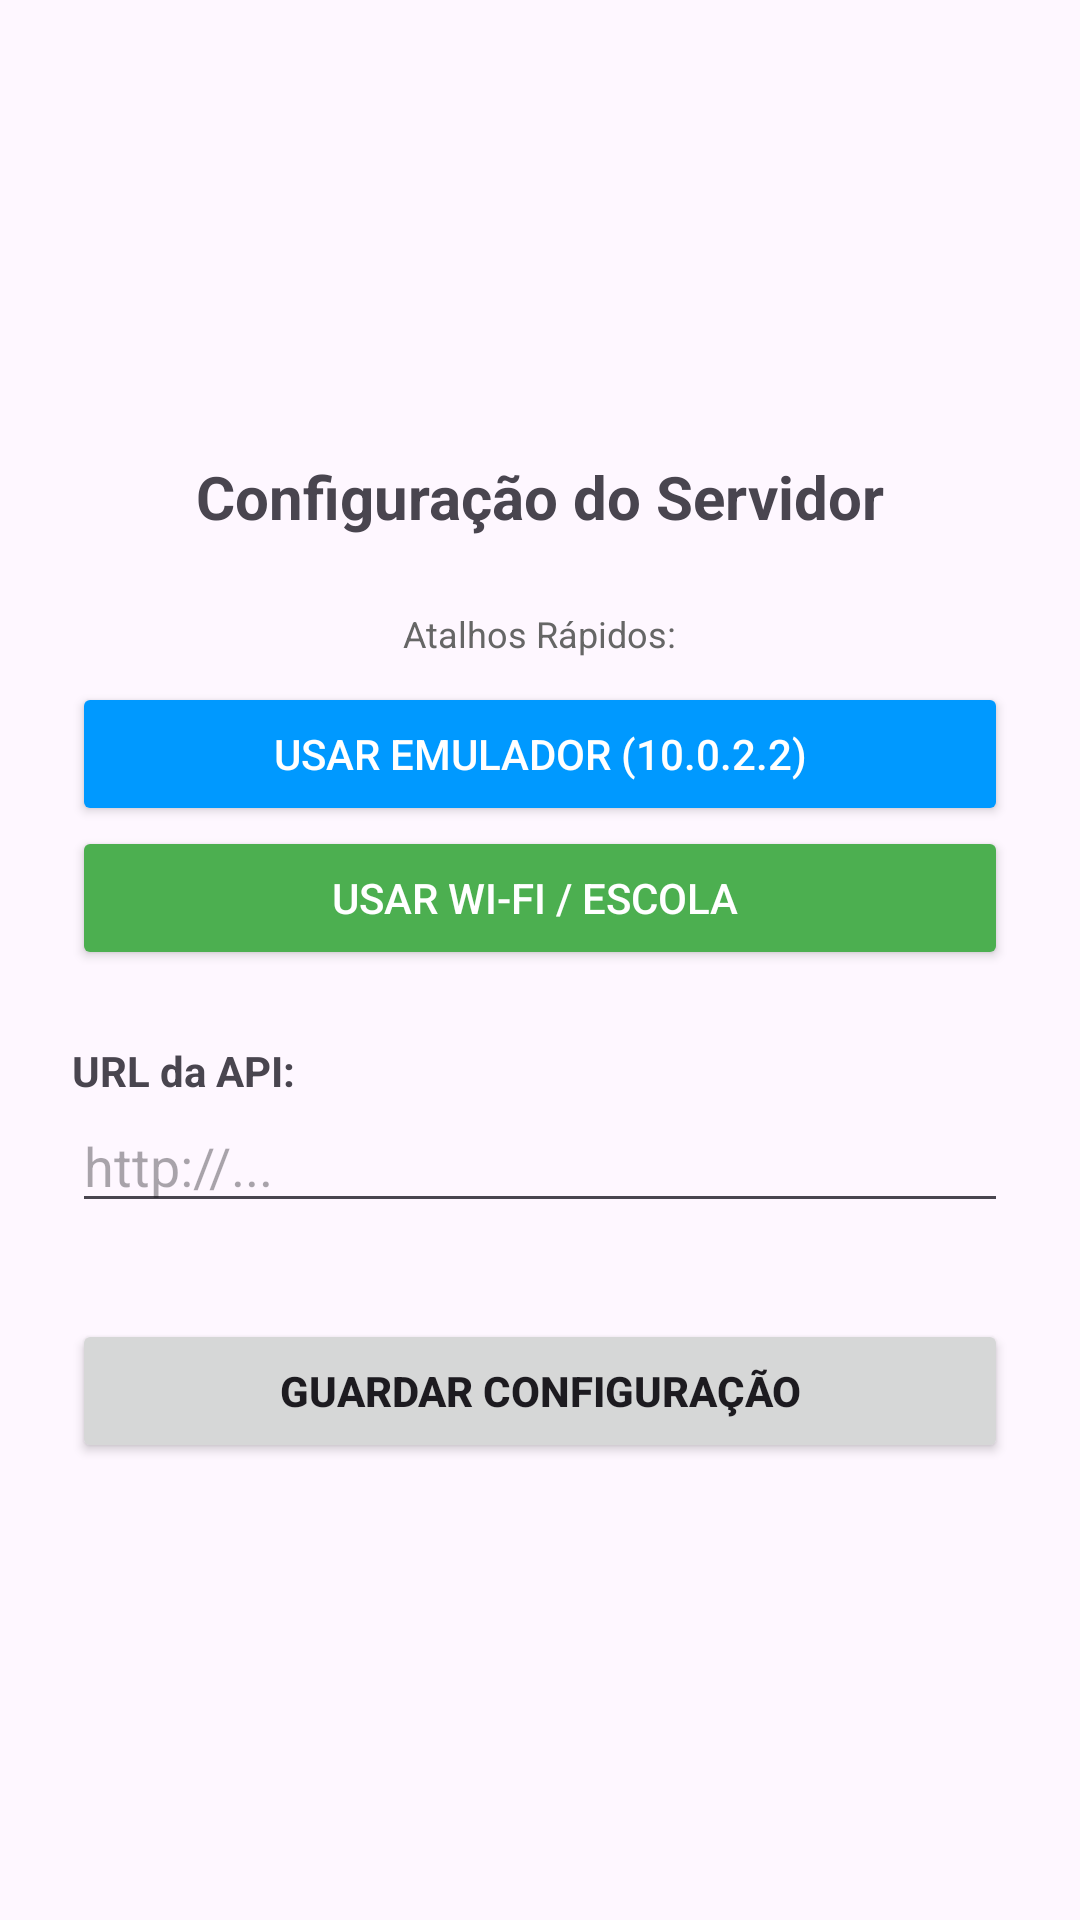

This screen was rendered from an Android layout file. Write that file and the resources it references.
<!-- AndroidManifest.xml: application theme Theme.Tripplanandroid -->
<!-- res/layout/activity_config.xml -->
<?xml version="1.0" encoding="utf-8"?>
<LinearLayout xmlns:android="http://schemas.android.com/apk/res/android"
    android:layout_width="match_parent"
    android:layout_height="match_parent"
    android:orientation="vertical"
    android:padding="24dp"
    android:gravity="center">

    <TextView
        android:layout_width="wrap_content"
        android:layout_height="wrap_content"
        android:text="Configuração do Servidor"
        android:textSize="20sp"
        android:textStyle="bold"
        android:layout_marginBottom="24dp"/>

    <TextView
        android:layout_width="wrap_content"
        android:layout_height="wrap_content"
        android:text="Atalhos Rápidos:"
        android:textSize="12sp"
        android:textColor="#666"
        android:layout_marginBottom="8dp"/>

    <Button
        android:id="@+id/btnPresetEmulador"
        android:layout_width="match_parent"
        android:layout_height="wrap_content"
        android:text="Usar Emulador (10.0.2.2)"
        android:backgroundTint="#0099ff"
        android:textColor="#FFF"/>

    <Button
        android:id="@+id/btnPresetReal"
        android:layout_width="match_parent"
        android:layout_height="wrap_content"
        android:text="Usar Wi-Fi / Escola "
        android:backgroundTint="#4CAF50"
        android:textColor="#FFF"
        android:layout_marginBottom="24dp"/>

    <TextView
        android:layout_width="wrap_content"
        android:layout_height="wrap_content"
        android:text="URL da API:"
        android:layout_gravity="start"
        android:textStyle="bold"/>

    <EditText
        android:id="@+id/etIpAddress"
        android:layout_width="match_parent"
        android:layout_height="wrap_content"
        android:hint="http://..."
        android:inputType="textUri"/>

    <Button
        android:id="@+id/btnSalvarConfig"
        android:layout_width="match_parent"
        android:layout_height="wrap_content"
        android:text="GUARDAR CONFIGURAÇÃO"
        android:textStyle="bold"
        android:layout_marginTop="32dp"/>

</LinearLayout>
<!-- resources referenced by this layout -->
<resources>
  <style name="Theme.Tripplanandroid" parent="Base.Theme.Tripplanandroid" />
  <style name="Base.Theme.Tripplanandroid" parent="Theme.Material3.DayNight.NoActionBar">
          
          
      </style>
</resources>
